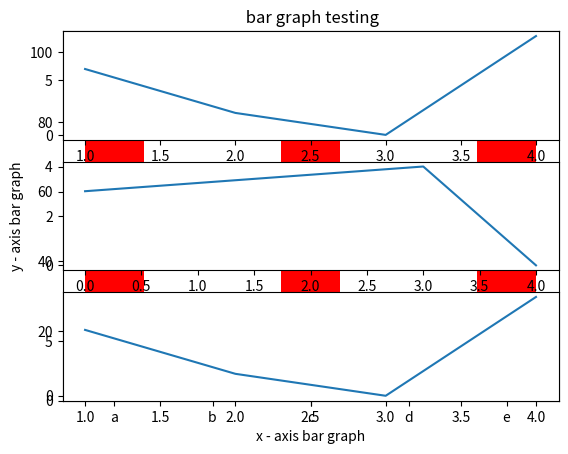

Reproduce this figure in Python.
import matplotlib.pyplot as plt
x = [1,2,3,4,5]
y = [101,24,78,23,90]
tick_label1=['a','b','c','d','e']
plt.bar(x,y,tick_label=tick_label1, color='red', width=0.6)
plt.xlabel('x - axis bar graph')
plt.ylabel('y - axis bar graph')
plt.title(" bar graph testing")
plt.show()



import numpy as np
import matplotlib.pyplot as plt
x = [1,2,3,4]
y = [6,2,0,9]
q=[0,3,4]
w=[3,4,0]
plt.subplot(3,1,1)
plt.plot(x,y)
plt.subplot(3,1,2)
plt.plot(q,w)
plt.subplot(3,1,3)
plt.plot(x,y)
plt.show()
